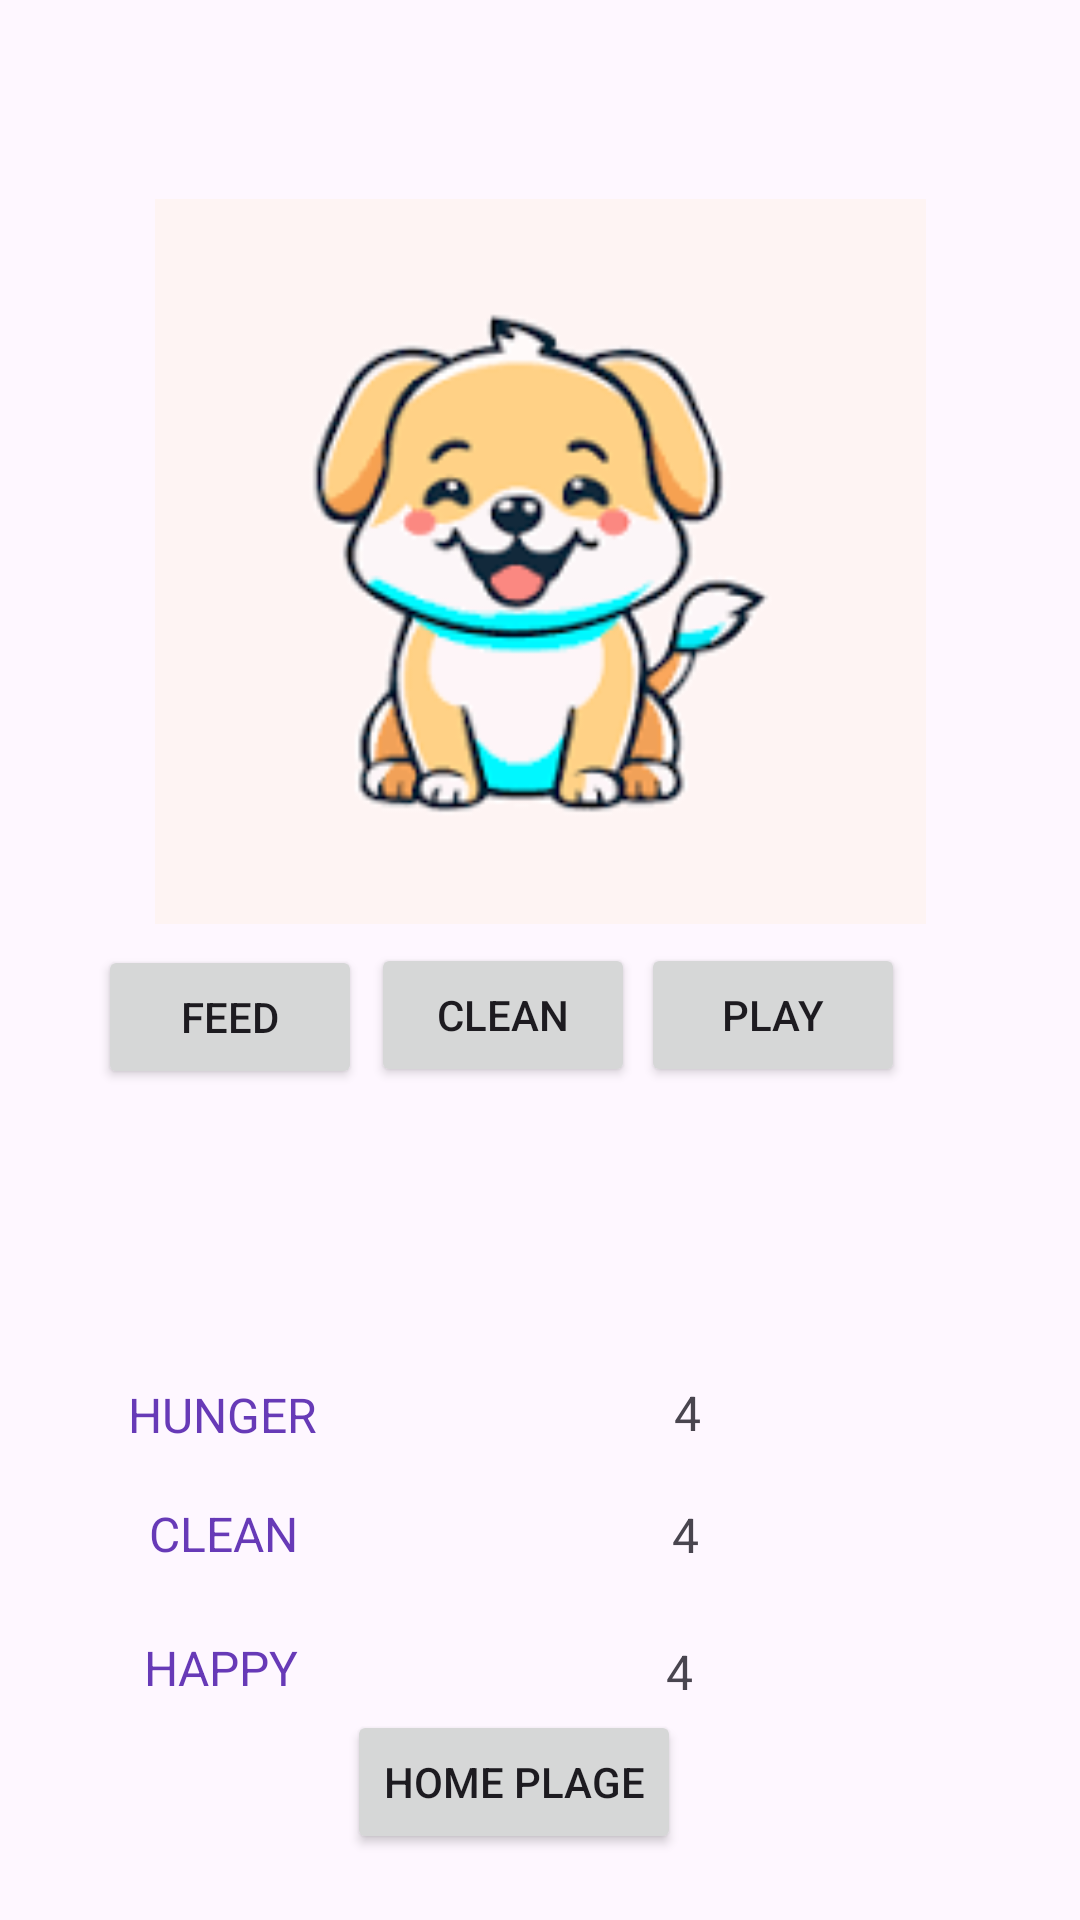

The Android layout XML behind this screen, and the referenced resources:
<!-- AndroidManifest.xml: application theme Theme.IMADA2 -->
<!-- res/layout/activity_second_page.xml -->
<?xml version="1.0" encoding="utf-8"?>
<androidx.constraintlayout.widget.ConstraintLayout xmlns:android="http://schemas.android.com/apk/res/android"
    xmlns:app="http://schemas.android.com/apk/res-auto"
    xmlns:tools="http://schemas.android.com/tools"
    android:id="@+id/main"
    android:layout_width="match_parent"
    android:layout_height="match_parent"
    android:textAlignment="center"
    tools:context=".SecondPage">

    <TextView
        android:id="@+id/TV1"
        android:layout_width="97dp"
        android:layout_height="29dp"
        android:text="HUNGER"
        android:textAlignment="center"
        android:textColor="#673AB7"
        android:textSize="16sp"
        app:layout_constraintBottom_toBottomOf="parent"
        app:layout_constraintEnd_toEndOf="parent"
        app:layout_constraintHorizontal_bias="0.097"
        app:layout_constraintStart_toStartOf="parent"
        app:layout_constraintTop_toTopOf="parent"
        app:layout_constraintVertical_bias="0.754" />

    <Button
        android:id="@+id/FEED"
        android:layout_width="wrap_content"
        android:layout_height="wrap_content"
        android:text="Feed"
        app:layout_constraintBottom_toBottomOf="parent"
        app:layout_constraintEnd_toEndOf="parent"
        app:layout_constraintHorizontal_bias="0.12"
        app:layout_constraintStart_toStartOf="parent"
        app:layout_constraintTop_toTopOf="parent"
        app:layout_constraintVertical_bias="0.532" />

    <Button
        android:id="@+id/CLEAN"
        android:layout_width="wrap_content"
        android:layout_height="wrap_content"
        android:text="Clean"
        app:layout_constraintBottom_toBottomOf="parent"
        app:layout_constraintEnd_toEndOf="parent"
        app:layout_constraintHorizontal_bias="0.455"
        app:layout_constraintStart_toStartOf="parent"
        app:layout_constraintTop_toTopOf="parent"
        app:layout_constraintVertical_bias="0.531" />

    <Button
        android:id="@+id/PLAY"
        android:layout_width="wrap_content"
        android:layout_height="wrap_content"
        android:text="Play"
        app:layout_constraintBottom_toBottomOf="parent"
        app:layout_constraintEnd_toEndOf="parent"
        app:layout_constraintHorizontal_bias="0.785"
        app:layout_constraintStart_toStartOf="parent"
        app:layout_constraintTop_toTopOf="parent"
        app:layout_constraintVertical_bias="0.531" />

    <TextView
        android:id="@+id/textView2"
        android:layout_width="96dp"
        android:layout_height="32dp"
        android:text="CLEAN"
        android:textAlignment="center"
        android:textColor="#673AB7"
        android:textSize="16sp"
        app:layout_constraintBottom_toBottomOf="parent"
        app:layout_constraintEnd_toEndOf="parent"
        app:layout_constraintHorizontal_bias="0.1"
        app:layout_constraintStart_toStartOf="parent"
        app:layout_constraintTop_toTopOf="parent"
        app:layout_constraintVertical_bias="0.823" />

    <TextView
        android:id="@+id/textView3"
        android:layout_width="98dp"
        android:layout_height="31dp"
        android:text="HAPPY"
        android:textAlignment="center"
        android:textColor="#673AB7"
        android:textSize="16sp"
        app:layout_constraintBottom_toBottomOf="parent"
        app:layout_constraintEnd_toEndOf="parent"
        app:layout_constraintHorizontal_bias="0.094"
        app:layout_constraintStart_toStartOf="parent"
        app:layout_constraintTop_toTopOf="parent"
        app:layout_constraintVertical_bias="0.895" />

    <TextView
        android:id="@+id/HUNGER"
        android:layout_width="71dp"
        android:layout_height="30dp"
        android:text="4"
        android:textAlignment="center"
        android:textSize="16sp"
        app:layout_constraintBottom_toBottomOf="parent"
        app:layout_constraintEnd_toEndOf="parent"
        app:layout_constraintHorizontal_bias="0.67"
        app:layout_constraintStart_toStartOf="parent"
        app:layout_constraintTop_toTopOf="parent"
        app:layout_constraintVertical_bias="0.754" />

    <TextView
        android:id="@+id/CLEANTEXT"
        android:layout_width="70dp"
        android:layout_height="30dp"
        android:text="4"
        android:textAlignment="center"
        android:textSize="16sp"
        app:layout_constraintBottom_toBottomOf="parent"
        app:layout_constraintEnd_toEndOf="parent"
        app:layout_constraintHorizontal_bias="0.667"
        app:layout_constraintStart_toStartOf="parent"
        app:layout_constraintTop_toTopOf="parent"
        app:layout_constraintVertical_bias="0.821" />

    <TextView
        android:id="@+id/HAPPY"
        android:layout_width="65dp"
        android:layout_height="24dp"
        android:text="4"
        android:textAlignment="center"
        android:textSize="16sp"
        app:layout_constraintBottom_toBottomOf="parent"
        app:layout_constraintEnd_toEndOf="parent"
        app:layout_constraintHorizontal_bias="0.658"
        app:layout_constraintStart_toStartOf="parent"
        app:layout_constraintTop_toTopOf="parent"
        app:layout_constraintVertical_bias="0.887" />

    <ImageView
        android:id="@+id/IMAGE"
        android:layout_width="257dp"
        android:layout_height="257dp"
        app:layout_constraintBottom_toBottomOf="parent"
        app:layout_constraintEnd_toEndOf="parent"
        app:layout_constraintHorizontal_bias="0.502"
        app:layout_constraintStart_toStartOf="parent"
        app:layout_constraintTop_toTopOf="parent"
        app:layout_constraintVertical_bias="0.153"
        app:srcCompat="@drawable/download" />

    <TextView
        android:id="@+id/COMMENT"
        android:layout_width="209dp"
        android:layout_height="55dp"
        android:textAlignment="center"
        android:textColor="#673AB7"
        android:textSize="20sp"
        app:layout_constraintBottom_toBottomOf="parent"
        app:layout_constraintEnd_toEndOf="parent"
        app:layout_constraintStart_toStartOf="parent"
        app:layout_constraintTop_toTopOf="parent"
        app:layout_constraintVertical_bias="0.661" />

    <Button
        android:id="@+id/HOME"
        android:layout_width="wrap_content"
        android:layout_height="wrap_content"
        android:text="HOME PLAGE"
        app:layout_constraintBottom_toBottomOf="parent"
        app:layout_constraintEnd_toEndOf="parent"
        app:layout_constraintHorizontal_bias="0.465"
        app:layout_constraintStart_toStartOf="parent"
        app:layout_constraintTop_toTopOf="parent"
        app:layout_constraintVertical_bias="0.963" />

</androidx.constraintlayout.widget.ConstraintLayout>
<!-- resources referenced by this layout -->
<resources>
  <!-- drawable download: png bitmap (drawable, 6399 bytes) -->
  <style name="Theme.IMADA2" parent="Base.Theme.IMADA2" />
  <style name="Base.Theme.IMADA2" parent="Theme.Material3.DayNight.NoActionBar">
          
          
      </style>
</resources>
